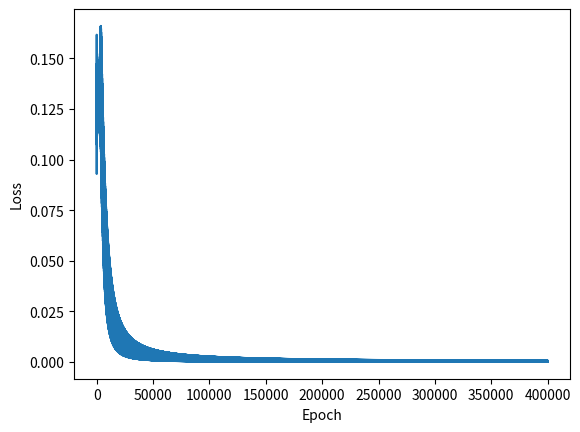

Recreate this plot in Python.
import numpy as np
from matplotlib import pyplot as plt

# XOR
#x=np.array(([1,0,0],[1,0,1],[1,1,0],[1,1,1]), dtype=float) ##prepend inputs with bias
x=np.array(([0,0],[0,1],[1,0],[1,1]), dtype=float) ##prepend inputs with bias
y=np.array(([0],[1],[1],[0]), dtype=float)

loss_values = []

class NN:
    def __init__(self):
        # self.weights1 = 2*np.random.random((2,2)) - 1
        # self.weights2 = 2*np.random.random((2,1)) - 1
        self.weights1 = np.array([[ 0.80434681,-0.58827863],[ 0.25778704,0.55431251]])
        self.weights2 = np.array([[ 0.75333271],[-0.70114993]])
    def forward_prop(self, training_data):
        self.layer1 = logistic_function(np.dot(training_data, self.weights1))
        self.output = logistic_function(np.dot(self.layer1, self.weights2))

    def back_prop(self, training_data, test_data):
        error_l = squared_loss_function(test_data[0], self.output[0])
        loss_values.append(error_l)
        error = loss_function(test_data[0], self.output[0])
        self.delta = [np.multiply(error,logistic_deriv(self.output[0]))]
        self.delta = np.asarray(self.delta)
        self.delta = self.delta[np.newaxis,:]
        self.delta2 = self.delta.dot(self.weights2.T) * logistic_deriv(self.layer1)
        # self.delta1 = self.delta2.dot(self.weights1.T) *  logistic_deriv(training_data) # left this here as a reminder to NOT do this
        self.weights2 = self.weights2 + np.multiply(0.6, self.layer1.T[:,np.newaxis].dot(self.delta))
        self.weights1 = self.weights1 + np.multiply(0.6, training_data.T[:,np.newaxis].dot(self.delta2))

# Activation function
def logistic_function(z):
    return 1.0 / (1.0 + np.exp(-z))

# Derivative function
def logistic_deriv(z):
    return np.multiply(z,(1.0 - z))

# Squared loss function
def squared_loss_function(target_y, output_y):
    loss = target_y - output_y
    return 0.5 * (loss**2)

def loss_function(target_y, output_y):
    loss = target_y - output_y
    return loss

network = NN()
print('Printing initial weights')
print(network.weights1)
print(network.weights2)
print('-----------------------')
for i in range(100000):
    for j in range(0,len(x)):
        network.forward_prop(x[j])
        network.back_prop(x[j],y[j])
print('Printing ending weights')
print(network.weights1)
print(network.weights2)
print('-----------------------')
epoch_count = range(1, len(loss_values) + 1)
plt.plot(epoch_count, loss_values)
plt.xlabel('Epoch')
plt.ylabel('Loss')
network.forward_prop(x[0])
print(network.output)
network.forward_prop(x[1])
print(network.output)
network.forward_prop(x[2])
print(network.output)
network.forward_prop(x[3])
print(network.output)
plt.show()
